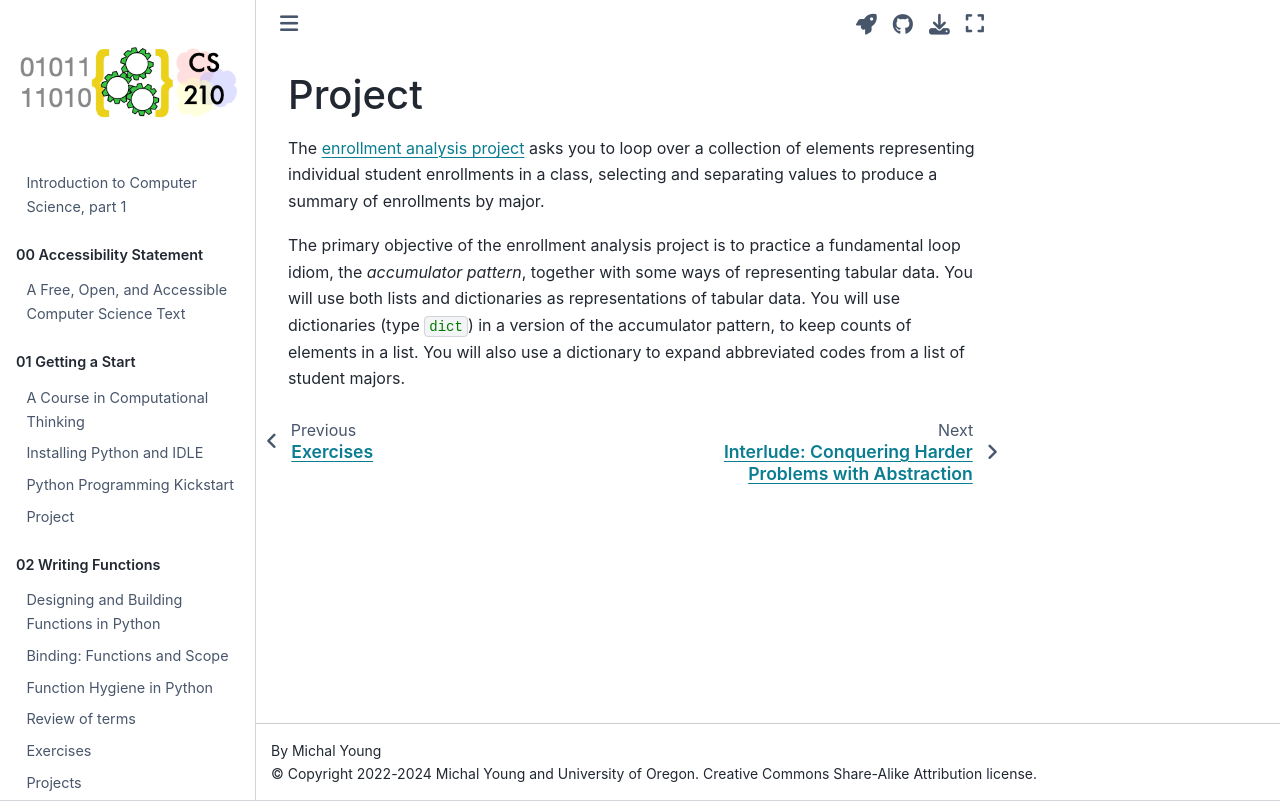

repository: UO-CS-OER/CS210-text · page: 03-Collections-Loops/03-03-Project.html · generator: jekyll

---
jupytext:
  formats: md:myst
  text_representation:
    extension: .myst
    format_name: myst
    format_version: 1.1
    jupytext_version: 1.10.3
kernelspec:
  display_name: Python 3
  language: python
  name: python3
---
# Project

The [enrollment analysis project](
https://github.com/UO-CS210/enrollment)
asks you to loop over a collection of elements representing
individual student enrollments in a class, selecting and separating
values to produce a summary of enrollments by major.

The primary objective of the enrollment analysis project is to
practice a fundamental loop
idiom, the _accumulator pattern_, together with some ways of
representing tabular data. You will use both lists and dictionaries
as representations of tabular data. You will use dictionaries (type
`dict`) in a version of the accumulator pattern, to keep counts of
elements in a list. You will also use a dictionary to expand abbreviated
codes from a list of student majors.
